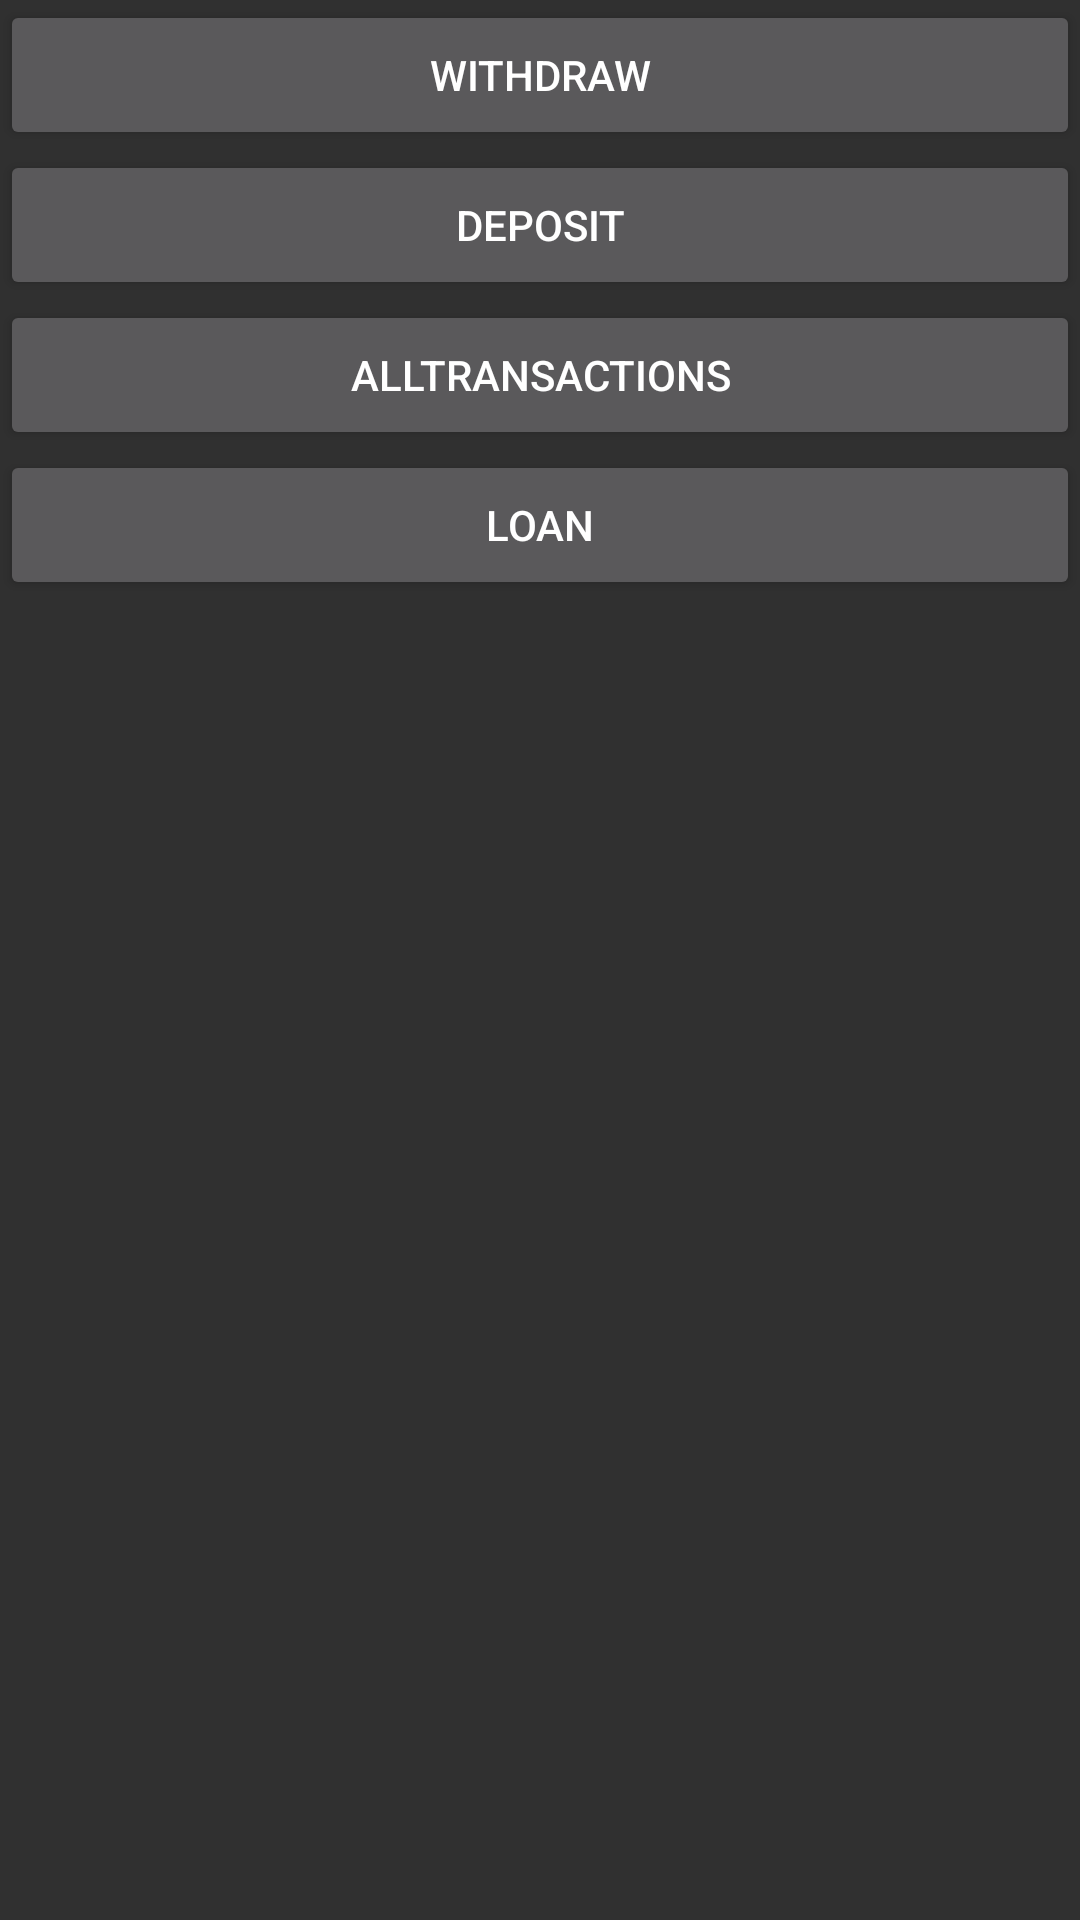

The Android layout XML behind this screen, and the referenced resources:
<!-- AndroidManifest.xml: application theme Theme.Design.NoActionBar -->
<!-- res/layout/activity_mainadmin.xml -->
<?xml version="1.0" encoding="utf-8"?>
<LinearLayout xmlns:android="http://schemas.android.com/apk/res/android"
    xmlns:app="http://schemas.android.com/apk/res-auto"
    xmlns:tools="http://schemas.android.com/tools"
    android:layout_width="match_parent"
    android:orientation="vertical"
    android:layout_height="match_parent"
    tools:context=".MainActivity">


    <Button
        android:layout_width="match_parent"
        android:layout_height="50dp"
        android:text="WITHDRAW"
        android:id="@+id/withdrawbutton"/>

    <Button
        android:layout_width="match_parent"
        android:layout_height="50dp"
        android:text="Deposit"
        android:id="@+id/depositbutton"/>

    <Button
        android:layout_width="match_parent"
        android:layout_height="50dp"
        android:text="Alltransactions"
        android:visibility="visible"
        android:id="@+id/susubutton"/>

    <Button
        android:layout_width="match_parent"
        android:layout_height="50dp"
        android:text="Loan"
        android:id="@+id/loanbutton"/>



</LinearLayout>
<!-- resources referenced by this layout -->
<resources>

</resources>
